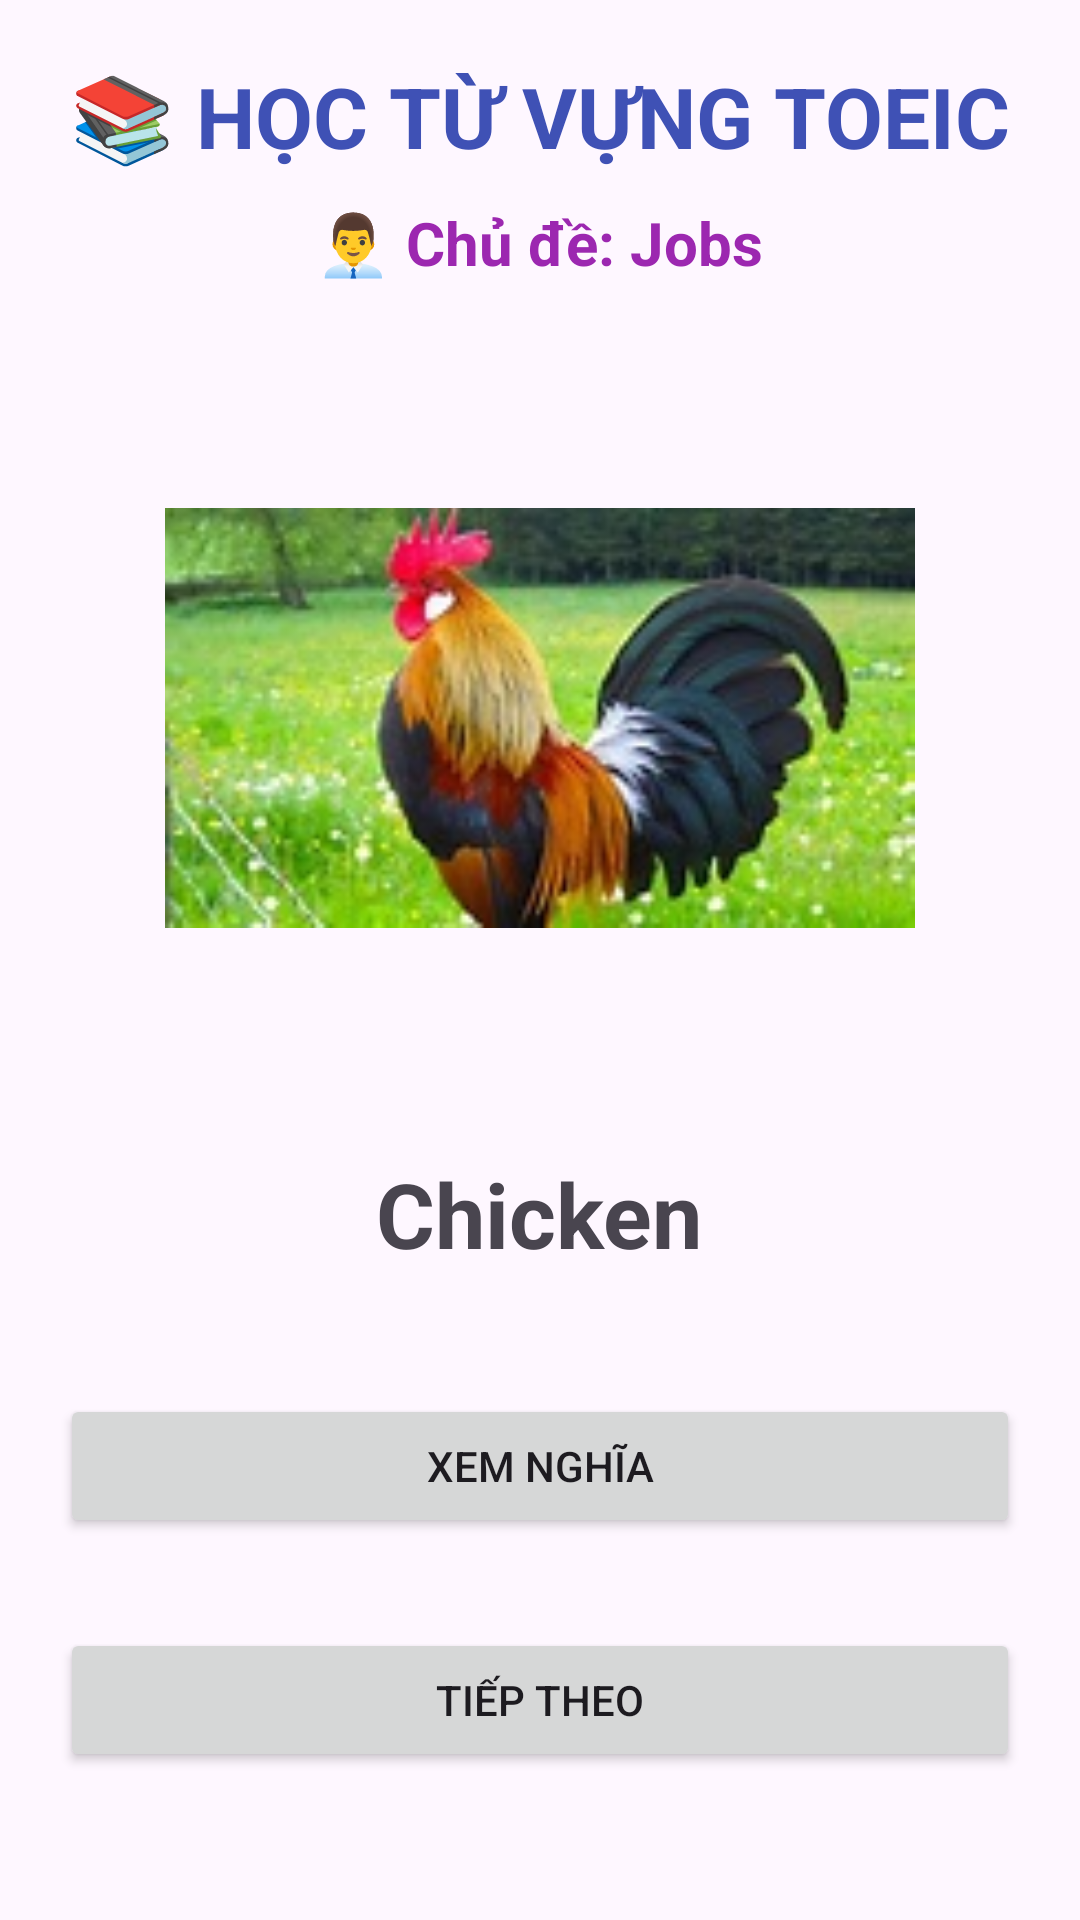

Here is an Android app screen rendered from its layout file. Give the layout XML and the strings, colors and styles it references.
<!-- AndroidManifest.xml: application theme Theme.BaiTapLon_andori -->
<!-- res/layout/activity_viec_lam.xml -->
<?xml version="1.0" encoding="utf-8"?>
<LinearLayout xmlns:android="http://schemas.android.com/apk/res/android"
    android:layout_width="match_parent"
    android:layout_height="match_parent"
    android:orientation="vertical"
    android:gravity="center_horizontal"
    android:padding="20dp">

     <TextView android:layout_width="wrap_content" android:layout_height="wrap_content" android:text="📚 HỌC TỪ VỰNG TOEIC" android:textSize="28sp" android:textStyle="bold" android:textColor="#3F51B5" /> <TextView android:layout_width="wrap_content" android:layout_height="wrap_content" android:text="👨‍💼 Chủ đề: Jobs" android:textSize="20sp" android:textStyle="bold" android:textColor="#9C27B0" android:layout_marginTop="10dp" android:layout_marginBottom="20dp" />
    <ImageView
        android:id="@+id/imgWord"
        android:layout_width="250dp"
        android:layout_height="250dp"
        android:src="@drawable/chicken"
        android:scaleType="fitCenter" />

    <TextView
        android:id="@+id/txtEnglish"
        android:layout_width="wrap_content"
        android:layout_height="wrap_content"
        android:text="Chicken"
        android:textSize="30sp"
        android:textStyle="bold"
        android:layout_marginTop="20dp" />

    <Button
        android:id="@+id/btnMeaning"
        android:layout_width="match_parent"
        android:layout_height="wrap_content"
        android:text="Xem nghĩa"
        android:layout_marginTop="40dp" />

    <TextView
        android:id="@+id/txtMeaning"
        android:layout_width="wrap_content"
        android:layout_height="wrap_content"
        android:text=""
        android:textSize="25sp"
        android:visibility="gone"
        android:layout_marginTop="20dp" />

    <Button
        android:id="@+id/btnNext"
        android:layout_width="match_parent"
        android:layout_height="wrap_content"
        android:text="Tiếp theo"
        android:layout_marginTop="30dp" />

    <Button
        android:id="@+id/btnBack"
        android:layout_width="match_parent"
        android:layout_height="wrap_content"
        android:text=" Đổi chủ đề"
        android:layout_marginTop="20dp" />

</LinearLayout>
<!-- resources referenced by this layout -->
<resources>
  <!-- drawable chicken: png bitmap (drawable, 46571 bytes) -->
  <style name="Theme.BaiTapLon_andori" parent="Base.Theme.BaiTapLon_andori" />
  <style name="Base.Theme.BaiTapLon_andori" parent="Theme.Material3.DayNight.NoActionBar">
  
      </style>
</resources>
